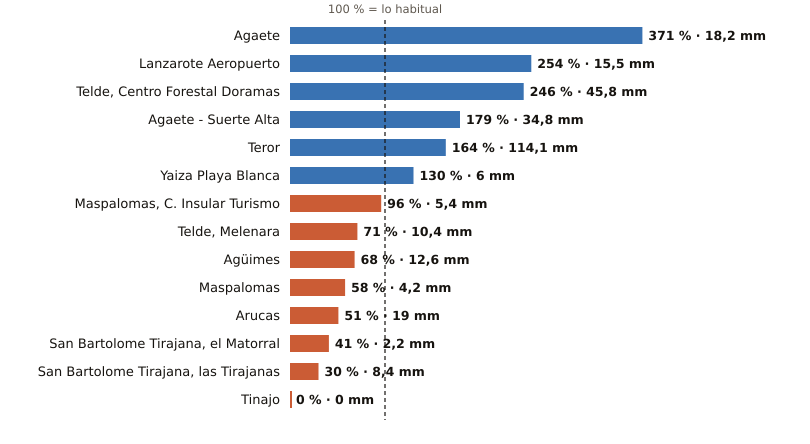

Values plotted in this chart, from the file beside it:
estacion, provincia, indicativo, mm_otono, referencia_mm, pct, periodo_referencia, hasta, hora
Agaete, Las Palmas, C619X, 18.2, 4.9, 371, 2009-2025, 2026-10-21, 23
Lanzarote Aeropuerto, Las Palmas, C029O, 15.5, 6.1, 254, 1991-2020, 2026-10-21, 23
Telde, Centro Forestal Doramas, Las Palmas, C648N, 45.8, 18.6, 246, 1991-2020, 2026-10-21, 23
Agaete - Suerte Alta, Las Palmas, C668V, 34.8, 19.4, 179, 1991-2025, 2026-10-21, 22
Teror, Las Palmas, C656V, 114.1, 69.7, 164, 1993-2025, 2026-10-21, 22
Yaiza Playa Blanca, Las Palmas, C019V, 6.0, 4.6, 130, 1991-2020, 2026-10-21, 22
Maspalomas, C. Insular Turismo, Las Palmas, C639M, 5.4, 5.6, 96, 1991-2020, 2026-10-21, 23
Telde, Melenara, Las Palmas, C649R, 10.4, 14.6, 71, 2009-2025, 2026-10-21, 23
Agüimes, Las Palmas, C648C, 12.6, 18.4, 68, 2009-2025, 2026-10-21, 22
Maspalomas, Las Palmas, C689E, 4.2, 7.2, 58, 1991-2020, 2026-10-21, 13
Arucas, Las Palmas, C669B, 19.0, 37.2, 51, 2009-2025, 2026-10-21, 22
San Bartolome Tirajana, el Matorral, Las Palmas, C639U, 2.2, 5.4, 41, 1991-2020, 2026-10-21, 23
San Bartolome Tirajana, las Tirajanas, Las Palmas, C635B, 8.4, 27.6, 30, 2009-2025, 2026-10-21, 23
Tinajo, Las Palmas, C048W, 0.0, 6.8, 0, 2010-2025, 2026-10-21, 22
